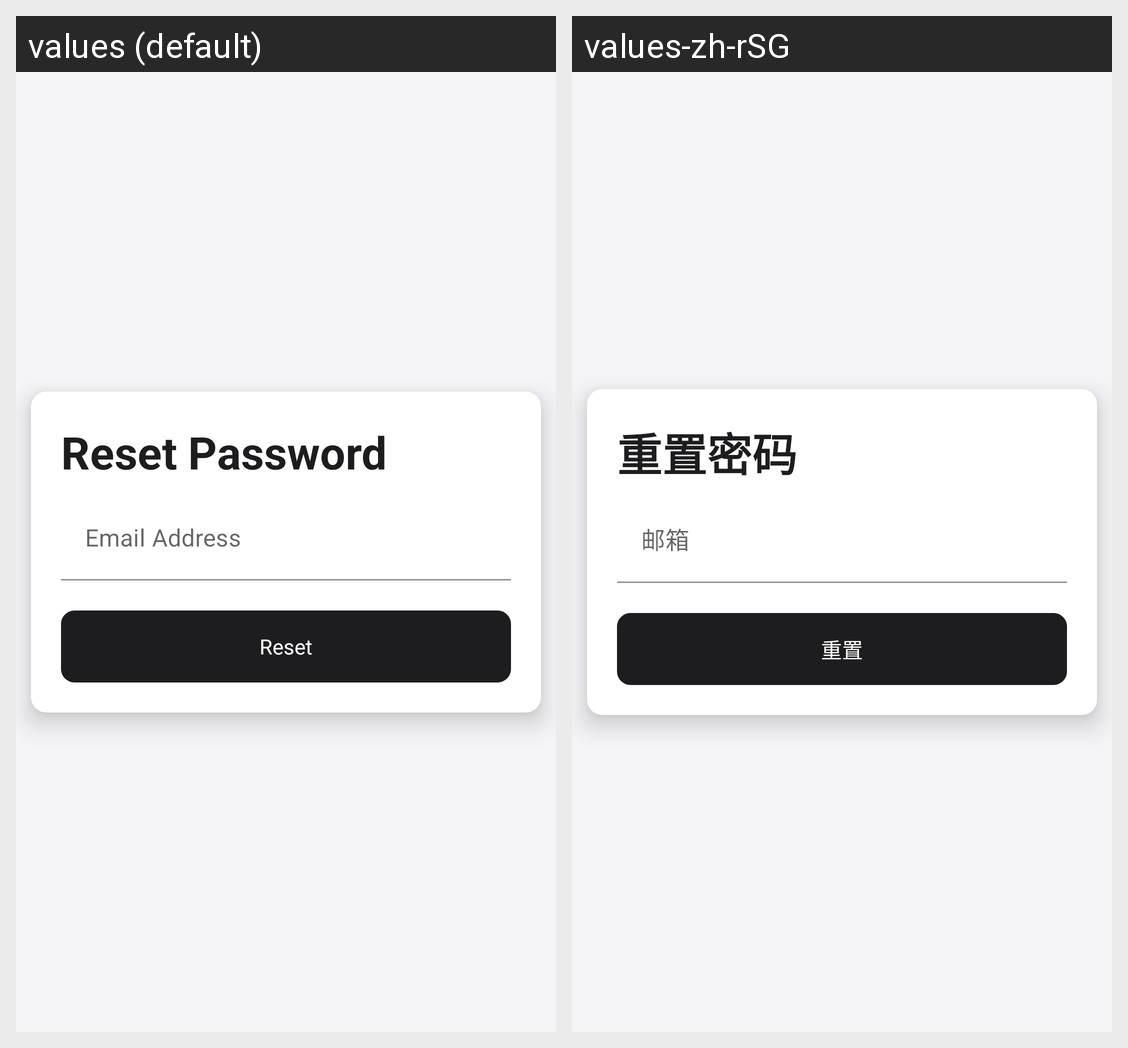

For this localized Android screen grid, give each drawn string resource with its value in every locale shown.
Android screen res/layout/activity_forget_password.xml rendered under 2 locales, left to right: values (default), values-zh-rSG. Device: Nexus 5 (rendered at 1080×1920; each locale shown at half size, 540×960, under a caption strip naming it); theme Theme.CarpoolingDriverAppV2.
Strings drawn on this screen, with the default value and each locale's value (text and hints the layout hard-codes, and strings that could not be matched under every locale, appear in the picture but are not listed):

reset_password
  values: Reset Password
  values-zh-rSG: 重置密码

reset
  values: Reset
  values-zh-rSG: 重置
